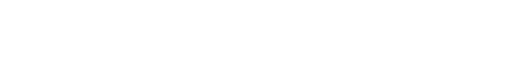
t = 0.00 s
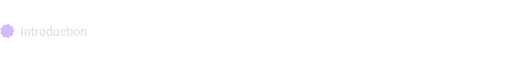
t = 1.67 s
t = 3.33 s: frame unchanged from t = 1.67 s, image omitted
t = 5.00 s: frame unchanged from t = 1.67 s, image omitted
t = 6.67 s: frame unchanged from t = 1.67 s, image omitted
t = 8.33 s: frame unchanged from t = 1.67 s, image omitted

The animated SVG that drew these frames (rendered in a browser with its animation timeline set to each time). Animation: 3 CSS @keyframes rules; frames cover the first 8.33 s, repeats indefinitely.

<svg xmlns="http://www.w3.org/2000/svg" width="1000" height="72" viewBox="0 0 1000 72" role="img">
<title>Introduction</title>
<style>
  text { font-family: 'Google Sans Flex','Google Sans','Roboto Flex',Roboto,'Segoe UI',system-ui,sans-serif; }
  .spin  { transform-box: fill-box; transform-origin: center; animation: spin 48s linear infinite; }
  .spinr { transform-box: fill-box; transform-origin: center; animation: spin 36s linear infinite reverse; }
  .float { animation: float 6s ease-in-out infinite; }
  .fade  { animation: fade .8s cubic-bezier(.2,0,0,1) backwards; }
  @keyframes spin  { to { transform: rotate(360deg); } }
  @keyframes float { 50% { transform: translateY(-8px); } }
  @keyframes fade  { from { opacity: 0; transform: translateY(12px); } }
  @media (prefers-reduced-motion: reduce) { * { animation: none !important; } }
</style>
<g class="fade">
  <path d="M27.91,34.00 L27.88,34.36 L27.79,34.72 L27.65,35.07 L27.46,35.41 L27.23,35.74 L26.98,36.06 L26.71,36.36 L26.44,36.64 L26.18,36.92 L25.94,37.20 L25.72,37.47 L25.54,37.75 L25.40,38.04 L25.30,38.34 L25.23,38.65 L25.20,38.99 L25.20,39.34 L25.21,39.71 L25.24,40.10 L25.26,40.50 L25.27,40.90 L25.25,41.31 L25.20,41.70 L25.11,42.07 L24.98,42.43 L24.80,42.75 L24.58,43.03 L24.30,43.28 L23.99,43.48 L23.65,43.65 L23.28,43.77 L22.89,43.87 L22.49,43.94 L22.09,43.99 L21.70,44.04 L21.33,44.08 L20.97,44.14 L20.64,44.22 L20.33,44.33 L20.05,44.47 L19.78,44.65 L19.53,44.86 L19.30,45.11 L19.07,45.39 L18.84,45.69 L18.61,46.00 L18.36,46.32 L18.10,46.63 L17.83,46.92 L17.53,47.18 L17.22,47.40 L16.88,47.56 L16.53,47.67 L16.17,47.73 L15.81,47.72 L15.44,47.66 L15.07,47.55 L14.70,47.39 L14.35,47.21 L14.00,47.00 L13.67,46.78 L13.34,46.57 L13.03,46.37 L12.72,46.20 L12.41,46.06 L12.11,45.95 L11.80,45.89 L11.48,45.87 L11.15,45.89 L10.80,45.94 L10.44,46.01 L10.07,46.10 L9.68,46.19 L9.29,46.27 L8.89,46.33 L8.49,46.36 L8.11,46.36 L7.73,46.31 L7.37,46.20 L7.05,46.05 L6.75,45.84 L6.48,45.58 L6.24,45.28 L6.04,44.95 L5.87,44.59 L5.73,44.21 L5.60,43.83 L5.49,43.45 L5.38,43.08 L5.26,42.74 L5.13,42.41 L4.98,42.12 L4.80,41.85 L4.60,41.62 L4.35,41.40 L4.08,41.21 L3.77,41.03 L3.44,40.86 L3.10,40.68 L2.74,40.50 L2.39,40.30 L2.05,40.09 L1.73,39.85 L1.45,39.59 L1.21,39.30 L1.02,38.98 L0.89,38.64 L0.81,38.28 L0.79,37.91 L0.82,37.53 L0.90,37.15 L1.01,36.76 L1.15,36.38 L1.30,36.01 L1.46,35.65 L1.60,35.30 L1.73,34.97 L1.83,34.64 L1.89,34.32 L1.91,34.00 L1.89,33.68 L1.83,33.36 L1.73,33.03 L1.60,32.70 L1.46,32.35 L1.30,31.99 L1.15,31.62 L1.01,31.24 L0.90,30.85 L0.82,30.47 L0.79,30.09 L0.81,29.72 L0.89,29.36 L1.02,29.02 L1.21,28.70 L1.45,28.41 L1.73,28.15 L2.05,27.91 L2.39,27.70 L2.74,27.50 L3.10,27.32 L3.44,27.14 L3.77,26.97 L4.08,26.79 L4.35,26.60 L4.60,26.38 L4.80,26.15 L4.98,25.88 L5.13,25.59 L5.26,25.26 L5.38,24.92 L5.49,24.55 L5.60,24.17 L5.73,23.79 L5.87,23.41 L6.04,23.05 L6.24,22.72 L6.48,22.42 L6.75,22.16 L7.04,21.95 L7.37,21.80 L7.73,21.69 L8.11,21.64 L8.49,21.64 L8.89,21.67 L9.29,21.73 L9.68,21.81 L10.07,21.90 L10.44,21.99 L10.80,22.06 L11.15,22.11 L11.48,22.13 L11.80,22.11 L12.11,22.05 L12.41,21.94 L12.72,21.80 L13.03,21.63 L13.34,21.43 L13.67,21.22 L14.00,21.00 L14.35,20.79 L14.70,20.61 L15.07,20.45 L15.44,20.34 L15.81,20.28 L16.17,20.27 L16.53,20.33 L16.88,20.44 L17.22,20.60 L17.53,20.82 L17.83,21.08 L18.10,21.37 L18.36,21.68 L18.61,22.00 L18.84,22.31 L19.07,22.61 L19.30,22.89 L19.53,23.14 L19.78,23.35 L20.05,23.53 L20.33,23.67 L20.64,23.78 L20.97,23.86 L21.33,23.92 L21.70,23.96 L22.09,24.01 L22.49,24.06 L22.89,24.13 L23.28,24.23 L23.65,24.35 L23.99,24.52 L24.30,24.72 L24.58,24.97 L24.80,25.25 L24.98,25.57 L25.11,25.93 L25.20,26.30 L25.25,26.69 L25.27,27.10 L25.26,27.50 L25.24,27.90 L25.21,28.29 L25.20,28.66 L25.20,29.01 L25.23,29.35 L25.30,29.66 L25.40,29.96 L25.54,30.25 L25.72,30.53 L25.94,30.80 L26.18,31.08 L26.44,31.36 L26.71,31.64 L26.98,31.94 L27.23,32.26 L27.46,32.59 L27.65,32.93 L27.79,33.28 L27.88,33.64 Z" fill="#D0BCFF"/>
  <text x="40" y="43" font-size="24" font-weight="500" fill="#E6E0E9">Introduction</text>
</g>
</svg>
